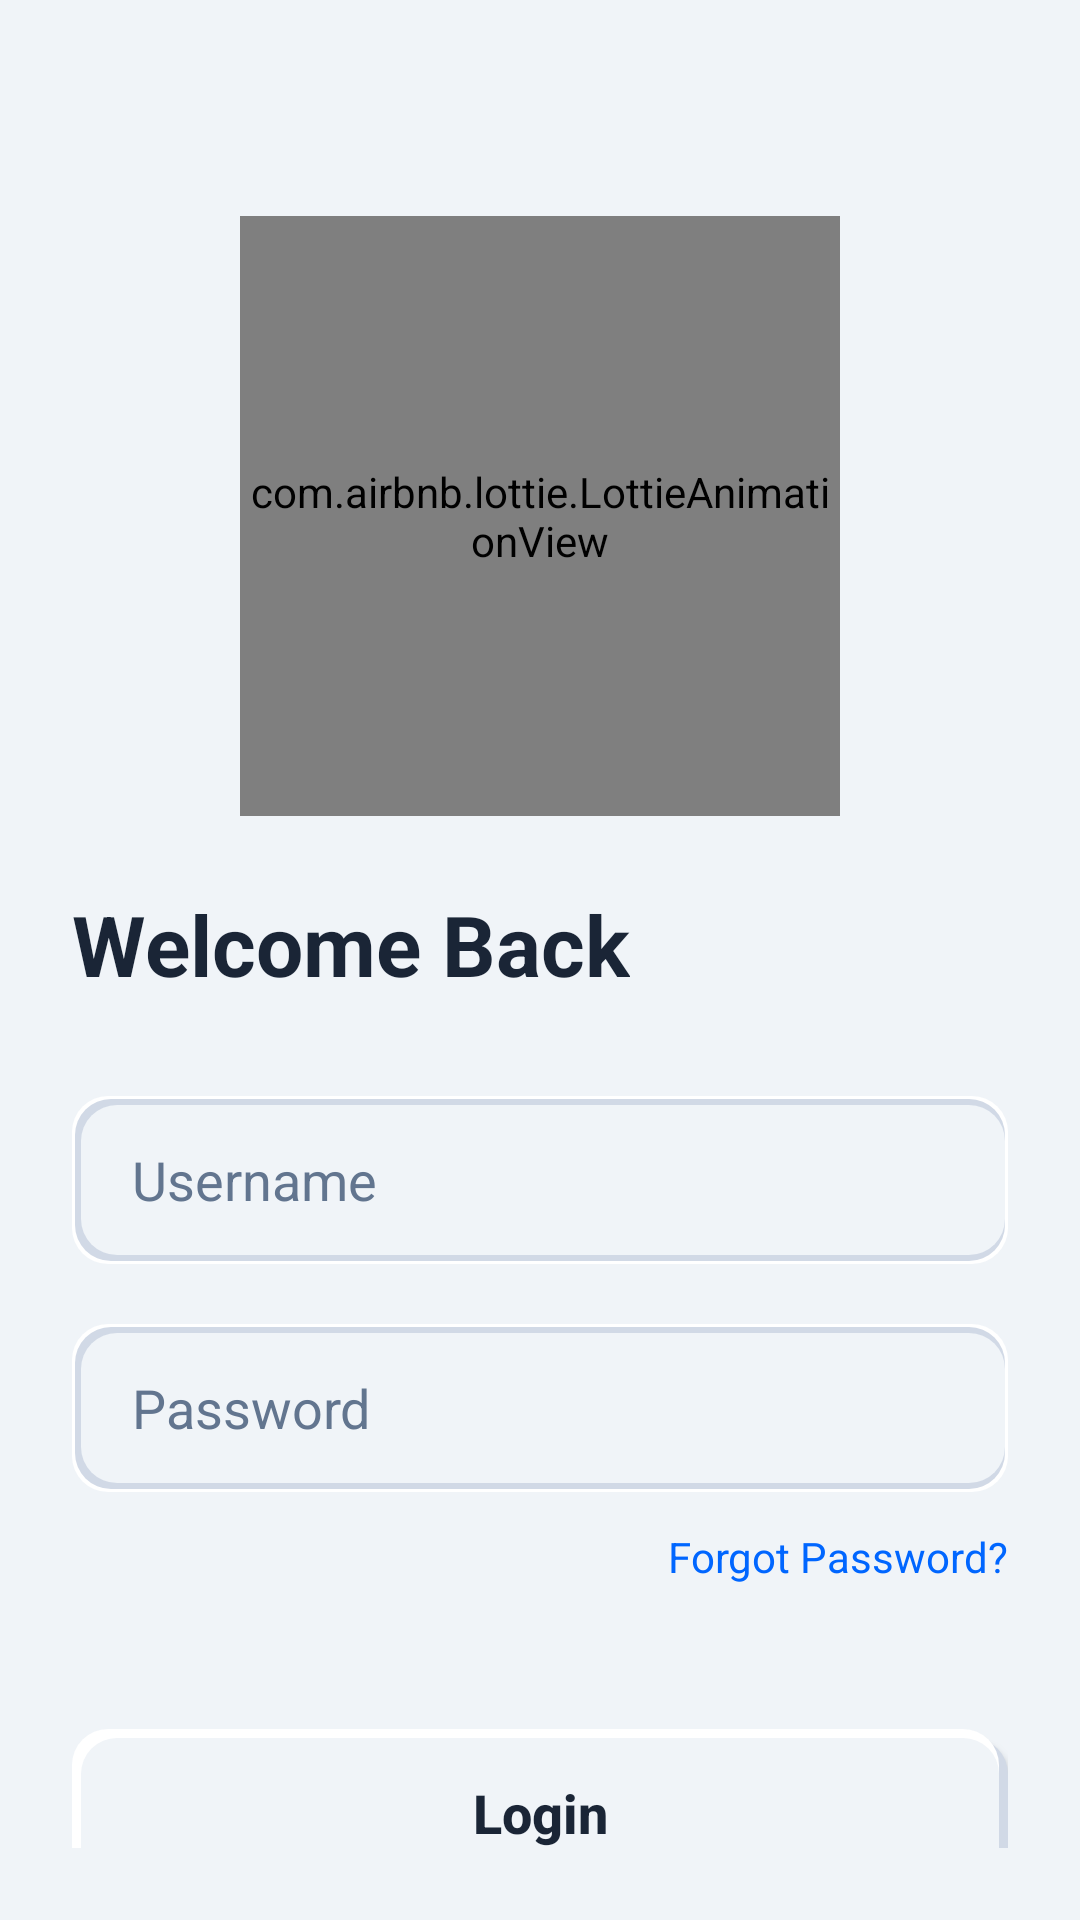

Produce the Android XML layout that renders to this screen, including the resource entries it uses.
<!-- AndroidManifest.xml: activity theme Theme.SMS -->
<!-- res/layout/activity_login.xml -->
<?xml version="1.0" encoding="utf-8"?>
<androidx.constraintlayout.widget.ConstraintLayout xmlns:android="http://schemas.android.com/apk/res/android"
    xmlns:app="http://schemas.android.com/apk/res-auto"
    xmlns:tools="http://schemas.android.com/tools"
    android:layout_width="match_parent"
    android:layout_height="match_parent"
    android:background="@color/app_background"
    android:padding="24dp"
    tools:context=".ui.auth.LoginActivity">

    <com.airbnb.lottie.LottieAnimationView
        android:id="@+id/lottieAnimation"
        android:layout_width="200dp"
        android:layout_height="200dp"
        android:layout_marginTop="48dp"
        app:layout_constraintEnd_toEndOf="parent"
        app:layout_constraintStart_toStartOf="parent"
        app:layout_constraintTop_toTopOf="parent"
        app:lottie_autoPlay="true"
        app:lottie_loop="true"
        app:lottie_rawRes="@raw/login_animation" />

    <TextView
        android:id="@+id/tvWelcome"
        android:layout_width="wrap_content"
        android:layout_height="wrap_content"
        android:layout_marginTop="24dp"
        android:text="@string/welcome_back"
        android:textColor="@color/text_primary"
        android:textSize="28sp"
        android:textStyle="bold"
        app:layout_constraintStart_toStartOf="parent"
        app:layout_constraintTop_toBottomOf="@id/lottieAnimation" />

    <EditText
        android:id="@+id/etUsername"
        android:layout_width="0dp"
        android:layout_height="56dp"
        android:layout_marginTop="32dp"
        android:background="@drawable/neumorphic_edittext_sunken"
        android:hint="@string/username"
        android:inputType="text"
        android:paddingHorizontal="20dp"
        android:textColor="@color/text_primary"
        android:textColorHint="@color/text_secondary"
        app:layout_constraintEnd_toEndOf="parent"
        app:layout_constraintStart_toStartOf="parent"
        app:layout_constraintTop_toBottomOf="@id/tvWelcome" />

    <EditText
        android:id="@+id/etPassword"
        android:layout_width="0dp"
        android:layout_height="56dp"
        android:layout_marginTop="20dp"
        android:background="@drawable/neumorphic_edittext_sunken"
        android:hint="@string/password"
        android:inputType="textPassword"
        android:paddingHorizontal="20dp"
        android:textColor="@color/text_primary"
        android:textColorHint="@color/text_secondary"
        app:layout_constraintEnd_toEndOf="parent"
        app:layout_constraintStart_toStartOf="parent"
        app:layout_constraintTop_toBottomOf="@id/etUsername" />

    <TextView
        android:id="@+id/tvForgotPassword"
        android:layout_width="wrap_content"
        android:layout_height="wrap_content"
        android:layout_marginTop="12dp"
        android:text="@string/forgot_password"
        android:textColor="@color/electric_primary_blue"
        android:textSize="14sp"
        app:layout_constraintEnd_toEndOf="parent"
        app:layout_constraintTop_toBottomOf="@id/etPassword" />

    <Button
        android:id="@+id/btnLogin"
        android:layout_width="0dp"
        android:layout_height="56dp"
        android:layout_marginTop="48dp"
        android:background="@drawable/neumorphic_button_raised"
        android:text="@string/login"
        android:textAllCaps="false"
        android:textColor="@color/text_primary"
        android:textSize="18sp"
        android:textStyle="bold"
        app:backgroundTint="@null"
        app:layout_constraintEnd_toEndOf="parent"
        app:layout_constraintStart_toStartOf="parent"
        app:layout_constraintTop_toBottomOf="@id/tvForgotPassword" />

</androidx.constraintlayout.widget.ConstraintLayout>
<!-- resources referenced by this layout -->
<resources>
  <color name="app_background">#F0F4F8</color>
  <color name="electric_primary_blue">#0066FF</color>
  <color name="text_primary">#1A2536</color>
  <color name="text_secondary">#62758F</color>
  <!-- drawable neumorphic_edittext_sunken (drawable) -->
  <?xml version="1.0" encoding="utf-8"?>
  <layer-list xmlns:android="http://schemas.android.com/apk/res/android">
      
      <item>
          <shape android:shape="rectangle">
              <corners android:radius="12dp" />
              <solid android:color="@color/top_left_highlight" />
          </shape>
      </item>
  
      
      <item android:bottom="1dp" android:left="1dp" android:right="1dp" android:top="1dp">
          <shape android:shape="rectangle">
              <corners android:radius="12dp" />
              <solid android:color="@color/bottom_right_shadow" />
          </shape>
      </item>
  
      
      <item android:bottom="3dp" android:left="3dp" android:right="1dp" android:top="3dp">
          <shape android:shape="rectangle">
              <corners android:radius="12dp" />
              <solid android:color="@color/surface_color" />
          </shape>
      </item>
  </layer-list>
  <string name="forgot_password">Forgot Password?</string>
  <string name="login">Login</string>
  <string name="password">Password</string>
  <string name="username">Username</string>
  <string name="welcome_back">Welcome Back</string>
  <style name="Theme.SMS" parent="Theme.Material3.DayNight.NoActionBar">
          
          <item name="colorPrimary">@color/electric_primary_blue</item>
          <item name="colorOnPrimary">@color/white</item>
          
          <item name="colorSecondary">@color/text_secondary</item>
          <item name="colorOnSecondary">@color/white</item>
          
          <item name="android:statusBarColor">@color/app_background</item>
          <item name="android:windowLightStatusBar">true</item>
          
          <item name="android:windowBackground">@color/app_background</item>
      </style>
  <color name="bottom_right_shadow">#D1D9E6</color>
  <color name="surface_color">#F0F4F8</color>
  <color name="top_left_highlight">#FFFFFF</color>
  <color name="white">#FFFFFFFF</color>
</resources>
